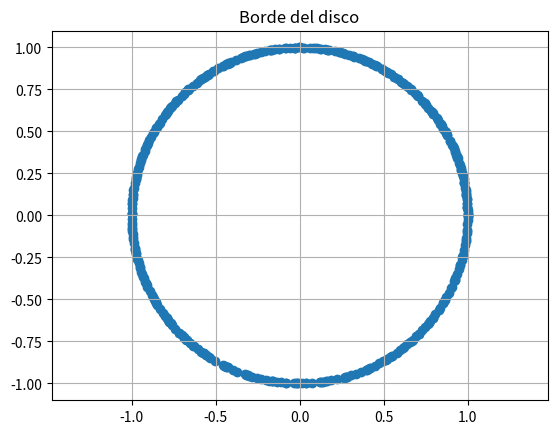
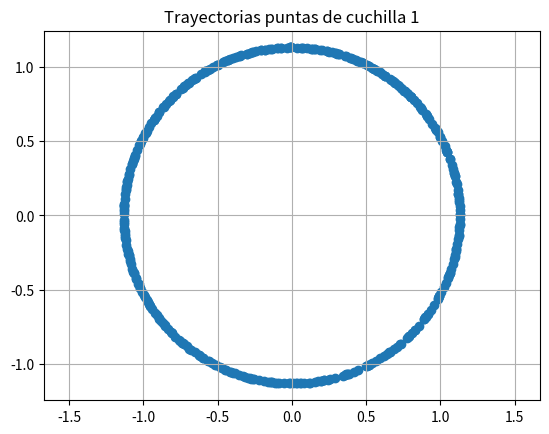
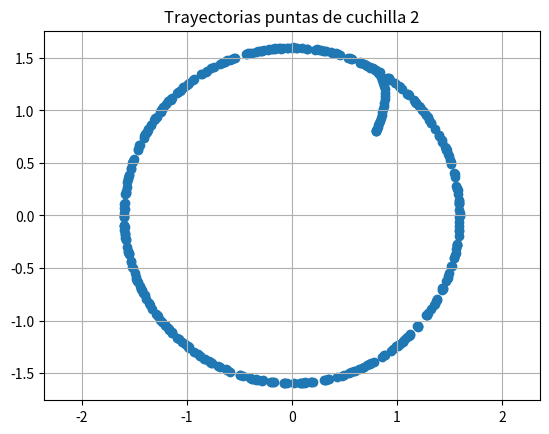
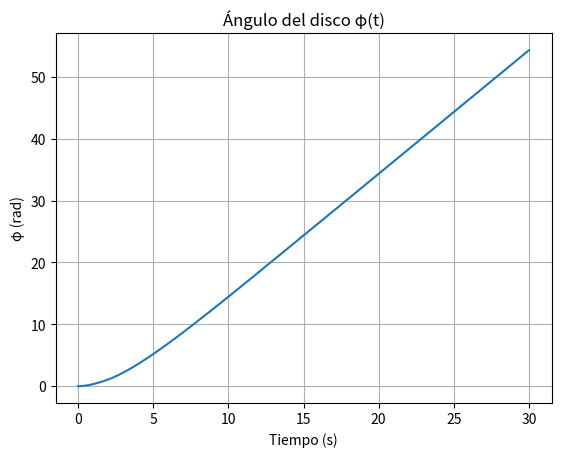
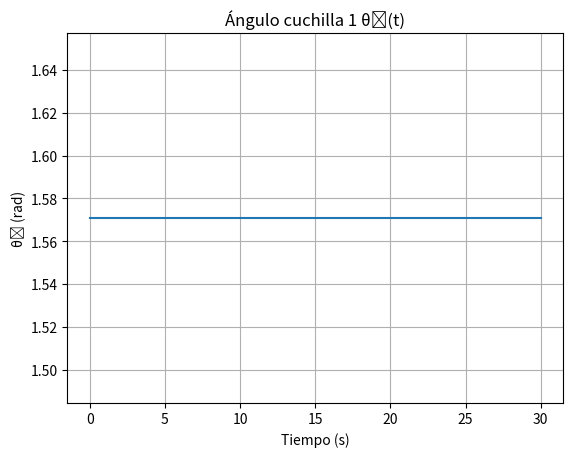
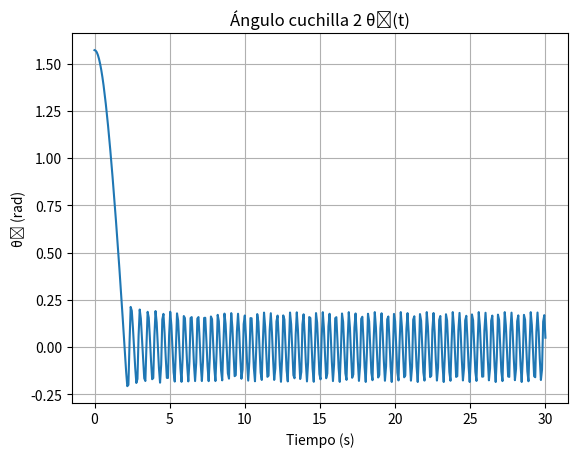

The matplotlib source for these figures, in order:
import numpy as np
import matplotlib.pyplot as plt
from scipy.integrate import solve_ivp

# -- Parámetros del sistema (ajusta según tu modelo) --
M = 5.0      # masa del disco
m = 0.1      # masa de cada cuchilla
R = 1.0      # radio del disco
r = 0.8      # distancia pivote
L = 0.8      # longitud de la cuchilla

# ------------------------
# Coeficientes ajustables
# ------------------------
b1 = 0          # densidad del pasto cuchilla 1
b2 = 10     # densidad del pasto cuchilla 2
c_disk = 1       # fricción viscosa del disco
c_th1 = 0        # amortiguamiento pivote cuchilla 1
c_th2 = 0        # amortiguamiento pivote cuchilla 2
k1 = 0           # constante de resorte torsional cuchilla 1
k2 = 0           # constante de resorte torsional cuchilla 2
theta01 = np.pi/2  # ángulo “full extend” cuchilla 1
theta02 = np.pi/2  # ángulo “full extend” cuchilla 2

def tau_motor(t):
    return 2.0

def odes(t, y):
    phi, phidot, th1, dth1, th2, dth2 = y
    I_disc  = 0.5*M*R**2
    I_blade = (1/3)*m*L**2
    I_tot   = I_disc + 2*I_blade

    # torque de pasto
    def tau_res_blade(phi_dot, theta, theta_dot, b):
        disc_term  = b*phi_dot*np.sin(theta)*(r*L**2/2 + L**3*np.cos(theta)/3)
        blade_term = (1/3)*b*L**3*theta_dot*np.sin(theta)
        return disc_term + blade_term

    t_res1 = tau_res_blade(phidot, th1, dth1, b1)
    t_res2 = tau_res_blade(phidot, th2, dth2, b2)

    phidd = (tau_motor(t) - (t_res1 + t_res2) - c_disk*phidot) / I_tot

    # aceleración de cuchilla
    def theta_ddot(phi_dot, theta, theta_dot, b, c_th, k, theta0):
        if b==0 and c_th==0 and k==0:
            return 0.0
        cent1     = 0.5*m*r*L*phi_dot**2*np.sin(theta)
        cent2     = (1/3)*m*L**2*phi_dot**2*np.sin(theta)*np.cos(theta)
        res_blade = (1/2)*b*r*L**2*phi_dot*np.sin(theta) + (1/3)*b*L**3*theta_dot*np.sin(theta)
        spring    = -k*(theta-theta0)
        damp      = -c_th*theta_dot
        return (cent1 + cent2 - res_blade + spring + damp) / I_blade

    dth1dd = theta_ddot(phidot, th1, dth1, b1, c_th1, k1, theta01)
    dth2dd = theta_ddot(phidot, th2, dth2, b2, c_th2, k2, theta02)

    return [phidot, phidd, dth1, dth1dd, dth2, dth2dd]

# Condiciones iniciales
y0 = [0, 0, theta01, 0, theta02, 0]
t_span = (0, 30)
t_eval = np.linspace(*t_span, 400)

# Resolver ODEs
sol = solve_ivp(odes, t_span, y0, t_eval=t_eval)

# Extraer ángulos
phi    = sol.y[0]
theta1 = sol.y[2]
theta2 = sol.y[4]

# Coordenadas del borde del disco
x_disk = R * np.cos(phi)
y_disk = R * np.sin(phi)

# Coordenadas de las puntas
x_piv  = r * np.cos(phi)
y_piv  = r * np.sin(phi)
x_tip1 = x_piv + L * np.cos(phi + theta1)
y_tip1 = y_piv + L * np.sin(phi + theta1)
x_tip2 = x_piv + L * np.cos(phi + theta2)
y_tip2 = y_piv + L * np.sin(phi + theta2)


# 1) Borde del disco
plt.figure()
plt.scatter(x_disk, y_disk)
plt.title('Borde del disco')
plt.axis('equal')
plt.grid(True)

# 2) Puntas de las cuchillas
plt.figure()
plt.scatter(x_tip1, y_tip1)
plt.title('Trayectorias puntas de cuchilla 1')
plt.axis('equal')
plt.grid(True)

plt.show()

plt.figure()
plt.scatter(x_tip2, y_tip2)
plt.title('Trayectorias puntas de cuchilla 2')
plt.axis('equal')
plt.grid(True)

plt.show()

# -------------------- 
# Extraer tiempo y ángulos de la solución
t = sol.t
phi    = sol.y[0]    # ángulo del disco
theta1 = sol.y[2]    # ángulo cuchilla 1
theta2 = sol.y[4]    # ángulo cuchilla 2

# 1) φ(t)
plt.figure()
plt.plot(t, phi)
plt.xlabel('Tiempo (s)')
plt.ylabel('φ (rad)')
plt.title('Ángulo del disco φ(t)')
plt.grid(True)

# 2) θ1(t)
plt.figure()
plt.plot(t, theta1)
plt.xlabel('Tiempo (s)')
plt.ylabel('θ₁ (rad)')
plt.title('Ángulo cuchilla 1 θ₁(t)')
plt.grid(True)

# 3) θ2(t)
plt.figure()
plt.plot(t, theta2)
plt.xlabel('Tiempo (s)')
plt.ylabel('θ₂ (rad)')
plt.title('Ángulo cuchilla 2 θ₂(t)')
plt.grid(True)

plt.show()
